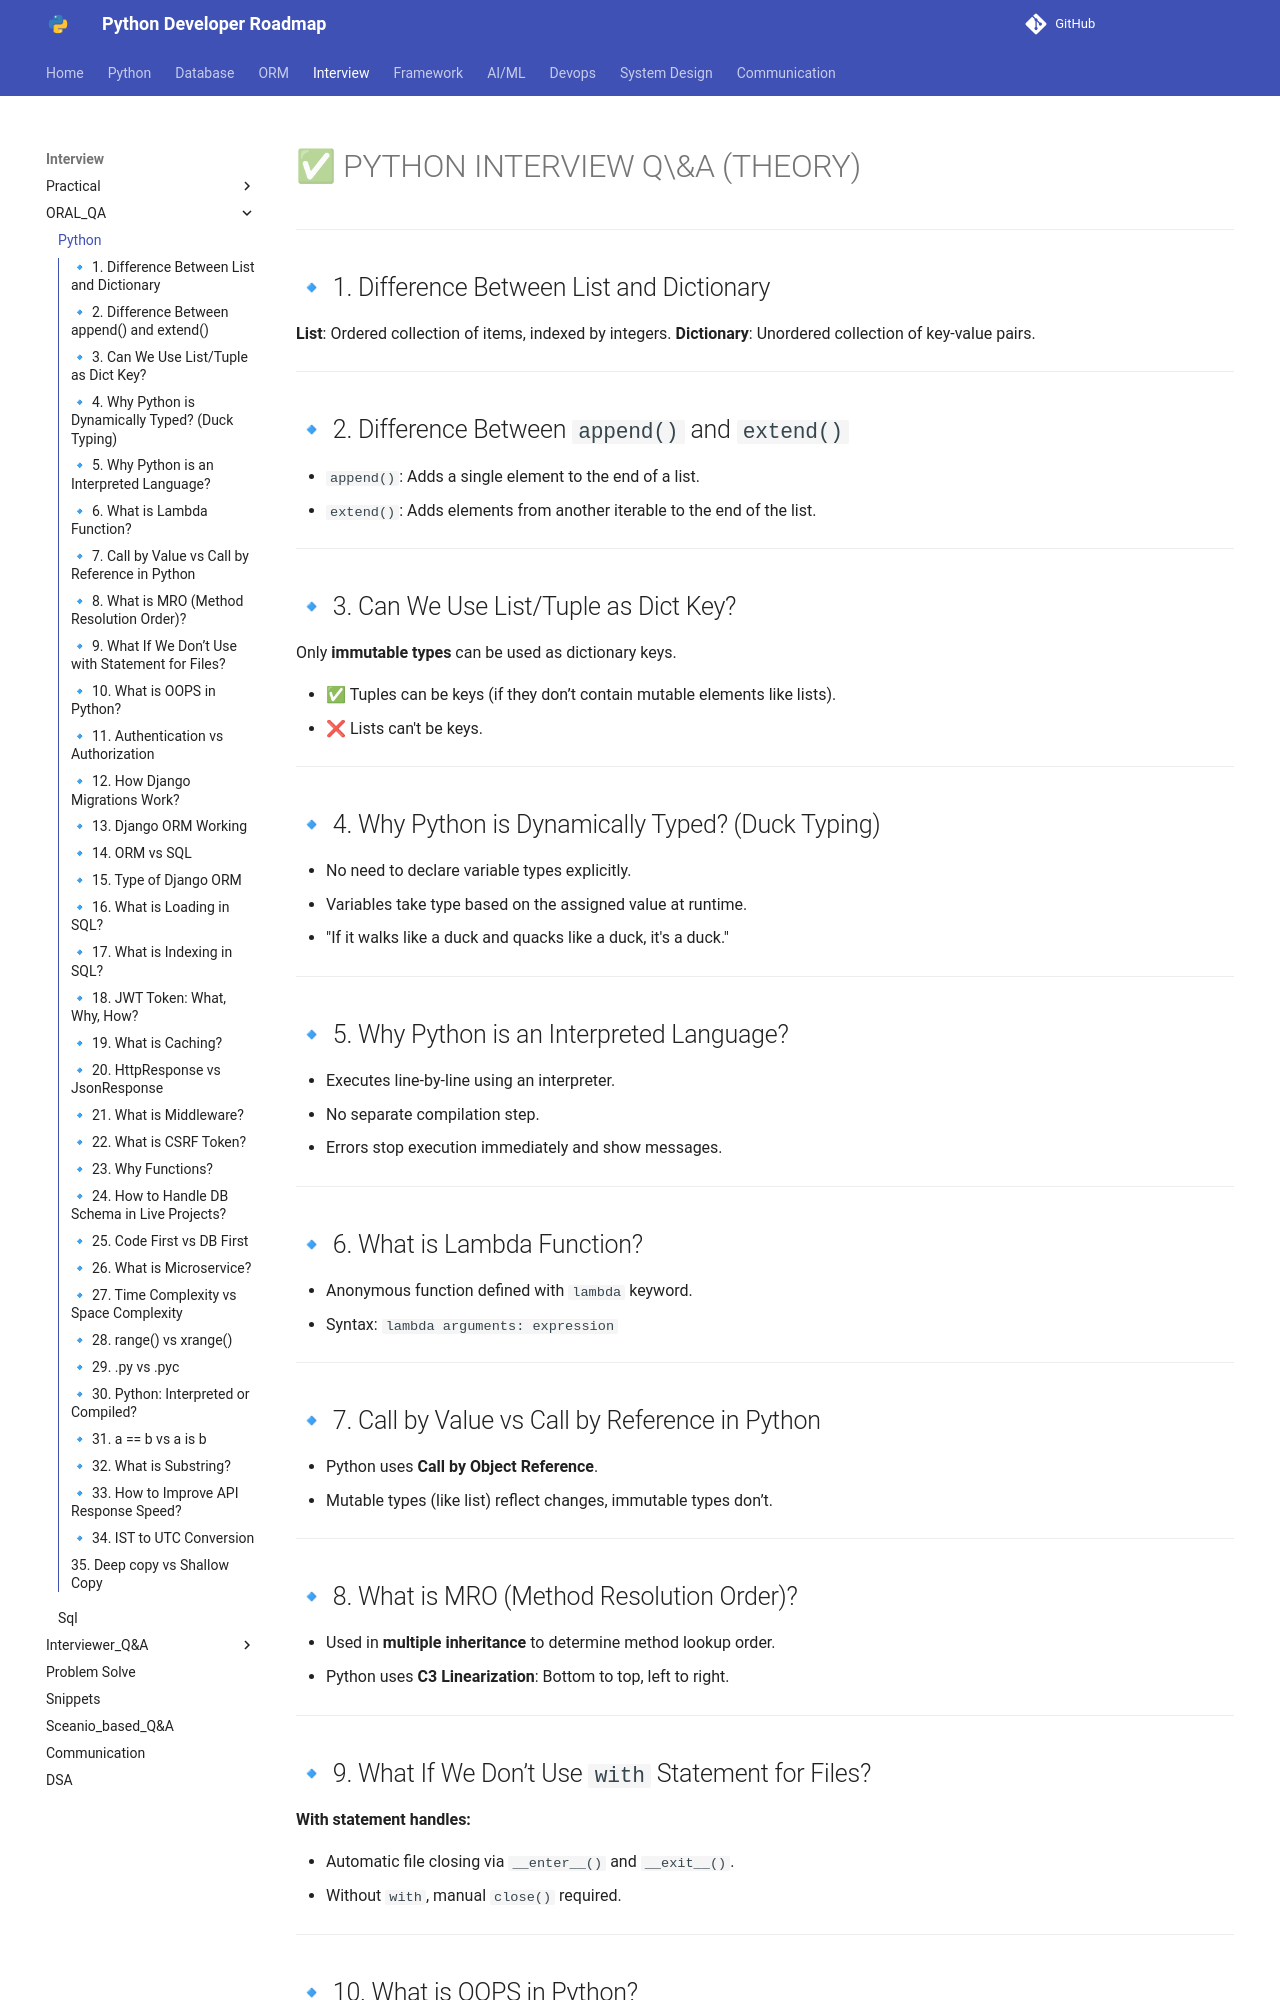

repository: Dhruvish09/developer-roadmap · page: Interview/Oral_Q_A/python.html · generator: mkdocs

# ✅ PYTHON INTERVIEW Q\&A (THEORY)

---

## 🔹 1. Difference Between List and Dictionary

**List**: Ordered collection of items, indexed by integers.
**Dictionary**: Unordered collection of key-value pairs.

---

## 🔹 2. Difference Between `append()` and `extend()`

* `append()`: Adds a single element to the end of a list.
* `extend()`: Adds elements from another iterable to the end of the list.

---

## 🔹 3. Can We Use List/Tuple as Dict Key?

Only **immutable types** can be used as dictionary keys.

* ✅ Tuples can be keys (if they don’t contain mutable elements like lists).
* ❌ Lists can't be keys.

---

## 🔹 4. Why Python is Dynamically Typed? (Duck Typing)

* No need to declare variable types explicitly.
* Variables take type based on the assigned value at runtime.
* "If it walks like a duck and quacks like a duck, it's a duck."

---

## 🔹 5. Why Python is an Interpreted Language?

* Executes line-by-line using an interpreter.
* No separate compilation step.
* Errors stop execution immediately and show messages.

---

## 🔹 6. What is Lambda Function?

* Anonymous function defined with `lambda` keyword.
* Syntax: `lambda arguments: expression`

---

## 🔹 7. Call by Value vs Call by Reference in Python

* Python uses **Call by Object Reference**.
* Mutable types (like list) reflect changes, immutable types don’t.

---

## 🔹 8. What is MRO (Method Resolution Order)?

* Used in **multiple inheritance** to determine method lookup order.
* Python uses **C3 Linearization**: Bottom to top, left to right.

---
